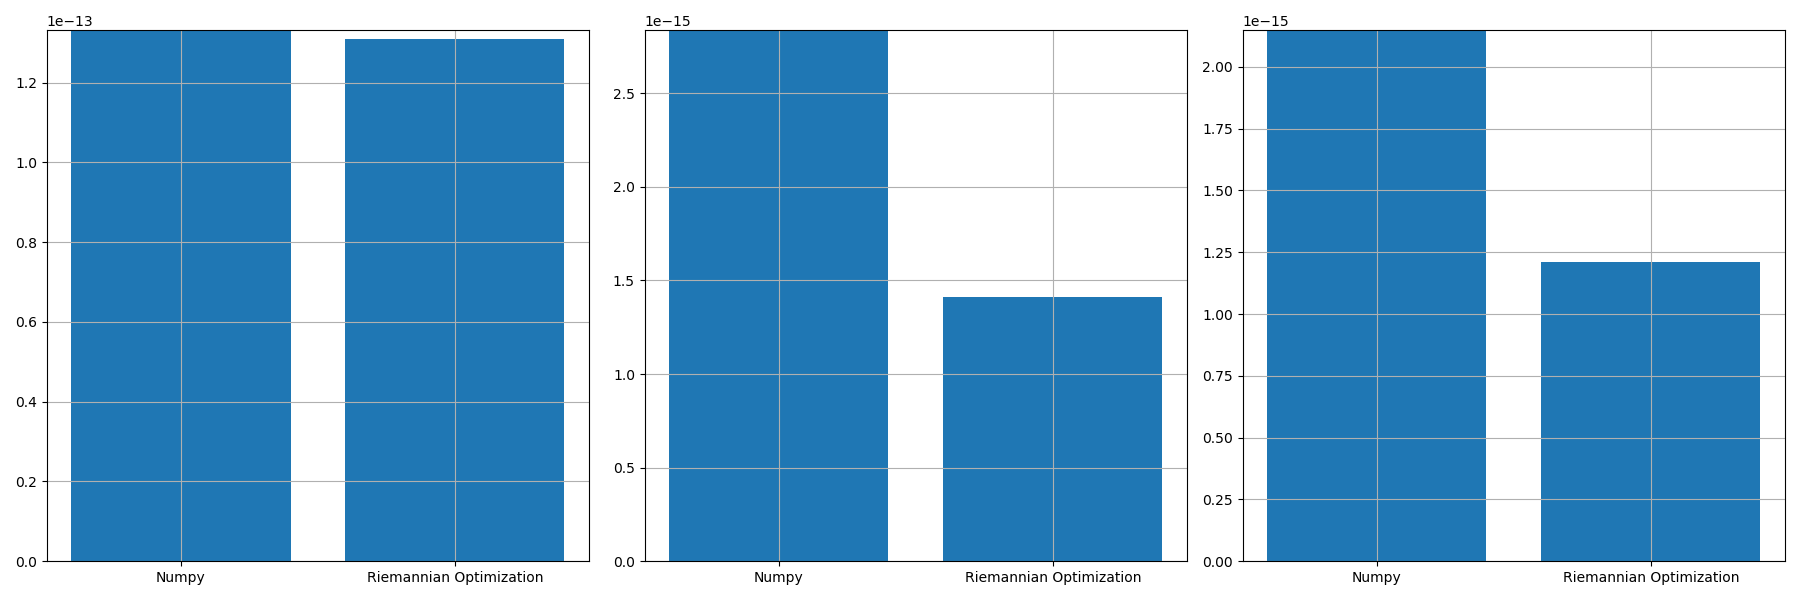

The file beside this chart, header and first rows:
, norm_prop, norm_conv, norm_prop_IU, norm_prop_IV, norm_conv_IU0, norm_conv_IV0
0, 1.309966432600768e-13, 1.3313316198136618e-13, 1.4121678975759821e-15, 1.2121931857872736e-15, 2.8363491318115735e-15, 2.1481056516981853e-15
